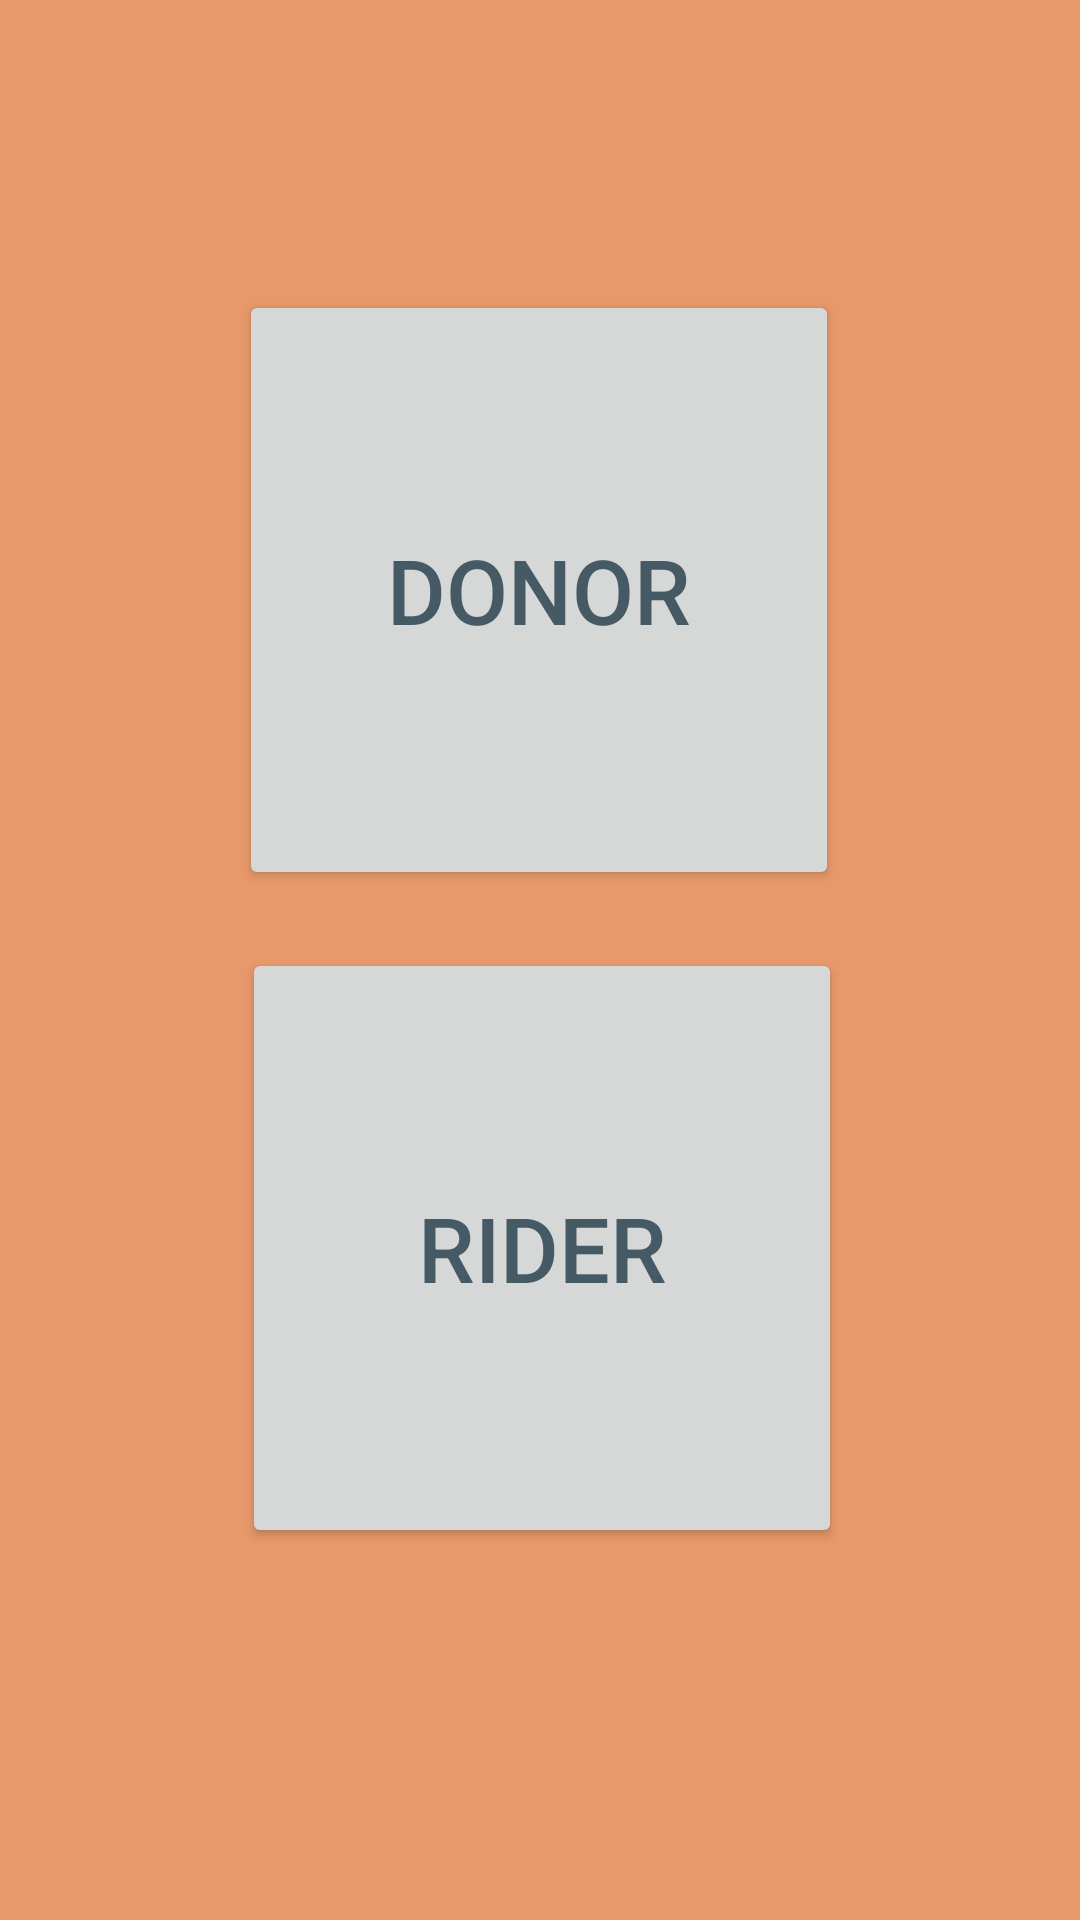

This screen was rendered from an Android layout file. Write that file and the resources it references.
<!-- AndroidManifest.xml: application theme Theme.SharedMeal -->
<!-- res/layout/activity_main.xml -->
<?xml version="1.0" encoding="utf-8"?>
<androidx.constraintlayout.widget.ConstraintLayout xmlns:android="http://schemas.android.com/apk/res/android"
    xmlns:app="http://schemas.android.com/apk/res-auto"
    xmlns:tools="http://schemas.android.com/tools"
    android:layout_width="match_parent"
    android:layout_height="match_parent"
    tools:context=".Donor.MainActivity">

    <Button
        android:id="@+id/Donor"
        android:layout_width="200dp"
        android:layout_height="200dp"
        android:layout_marginTop="88dp"
        android:onClick="Donor"
        android:text="Donor"
        android:textColor="@color/text"
        android:textSize="30sp"
        app:layout_constraintBottom_toTopOf="@+id/rider"
        app:layout_constraintEnd_toEndOf="parent"
        app:layout_constraintHorizontal_bias="0.497"
        app:layout_constraintStart_toStartOf="parent"
        app:layout_constraintTop_toTopOf="parent"
        app:layout_constraintVertical_bias="0.31" />

    <Button
        android:id="@+id/rider"
        android:layout_width="200dp"
        android:layout_height="200dp"
        android:layout_marginBottom="124dp"
        android:onClick="Rider"
        android:text="Rider"
        android:textColor="@color/text"
        android:textSize="30sp"
        app:layout_constraintBottom_toBottomOf="parent"
        app:layout_constraintEnd_toEndOf="parent"
        app:layout_constraintHorizontal_bias="0.505"
        app:layout_constraintStart_toStartOf="parent" />
</androidx.constraintlayout.widget.ConstraintLayout>
<!-- resources referenced by this layout -->
<resources>
  <color name="text">#455A64</color>
  <style name="Theme.SharedMeal" parent="Theme.MaterialComponents.DayNight.NoActionBar">
          
          <item name="colorPrimary">@color/lightgreen</item>
          <item name="colorPrimaryVariant">@color/lightgreen</item>
          <item name="colorOnPrimary">@color/lightgreen</item>
          
          <item name="colorSecondary">@color/lightpink</item>
          <item name="colorSecondaryVariant">@color/lightpink</item>
          <item name="colorOnSecondary">@color/lightpink</item>
          
          <item name="android:statusBarColor" tools:targetApi="l">?attr/color</item>
          <item name="android:background">@color/lightwhitewithblue</item>
      </style>
  <color name="lightgreen">#A3D9D9</color>
  <color name="lightpink">#F2AEC7</color>
  <color name="lightwhitewithblue">#E8996B</color>
</resources>
